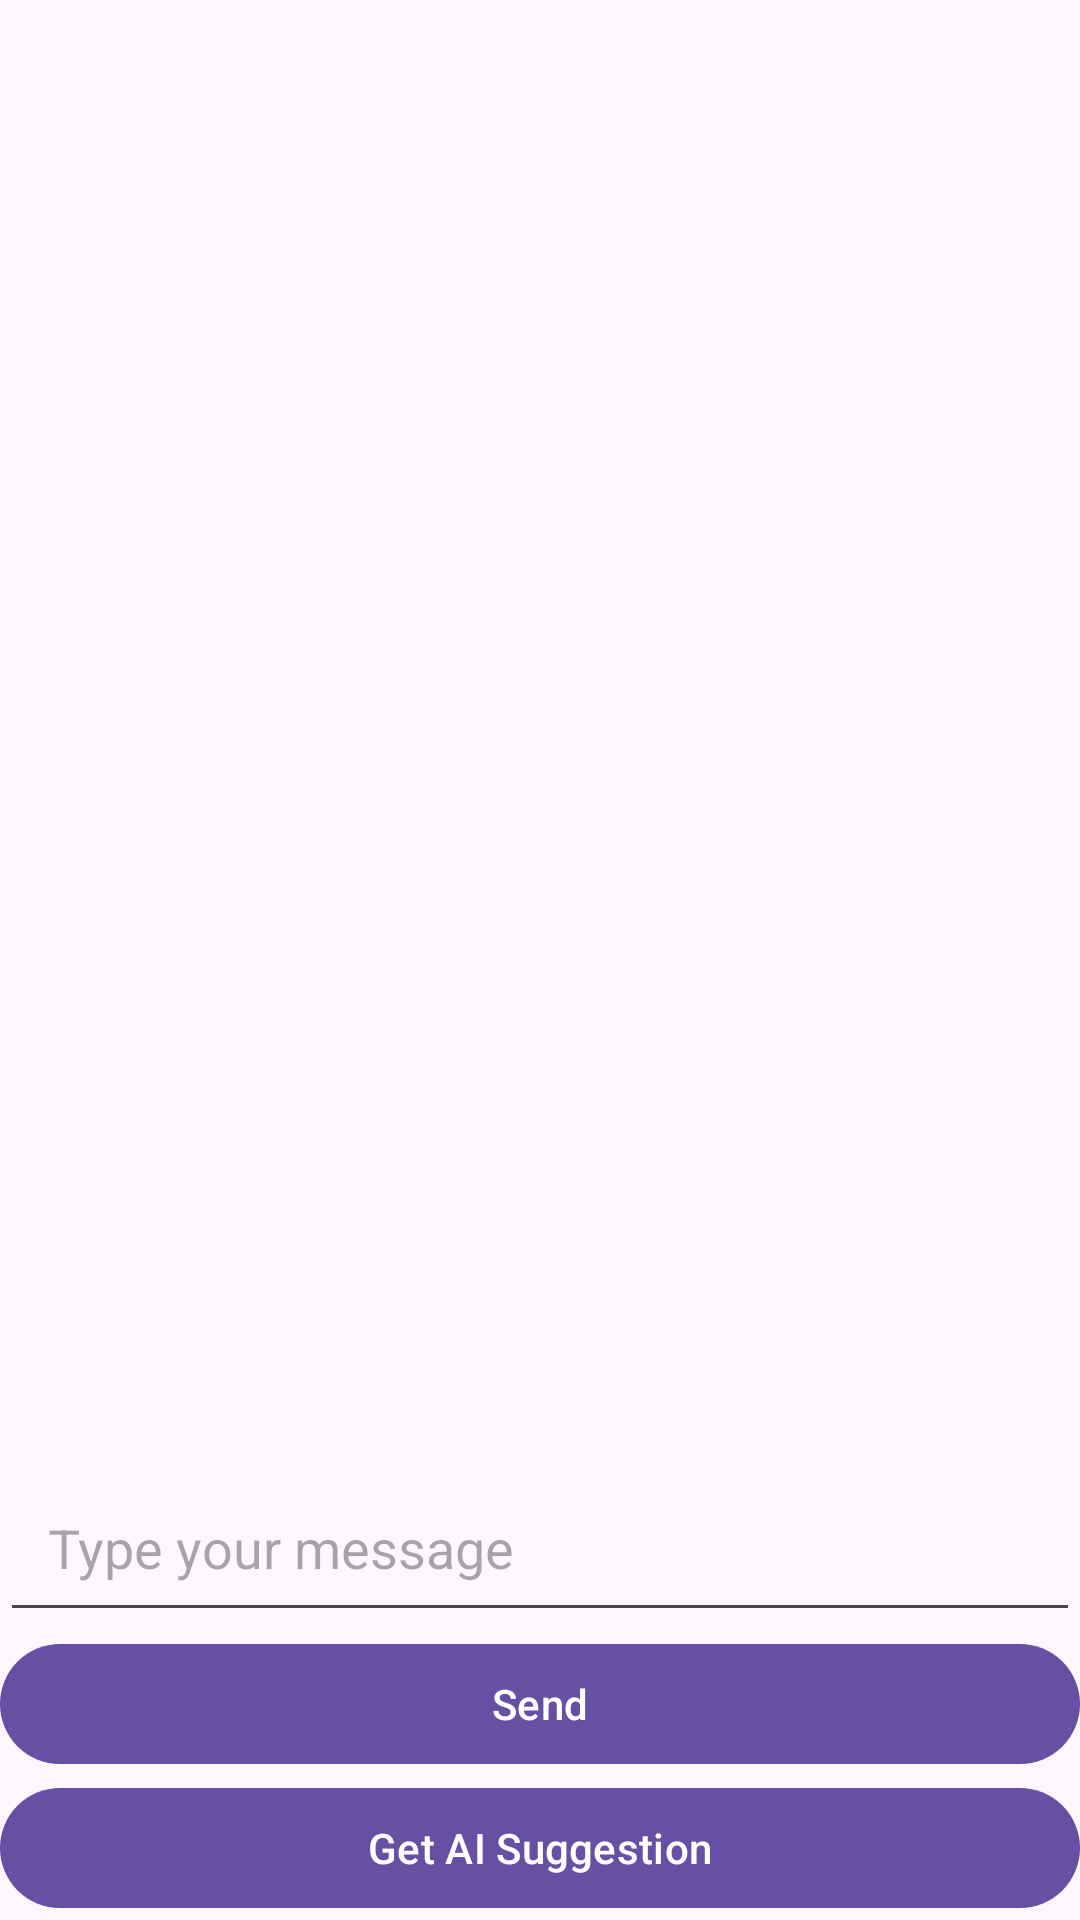

Layout XML and referenced resources for this Android screen:
<!-- AndroidManifest.xml: application theme Theme.FinalProjectMobileApp -->
<!-- res/layout/fragment_gemini_sidebar.xml -->
<LinearLayout xmlns:android="http://schemas.android.com/apk/res/android"
    android:layout_width="match_parent"
    android:layout_height="match_parent"
    android:orientation="vertical">

    
    <ScrollView
        android:layout_width="match_parent"
        android:layout_height="0dp"
        android:layout_weight="1">

        <LinearLayout
            android:layout_width="match_parent"
            android:layout_height="wrap_content"
            android:orientation="vertical">

            <TextView
                android:id="@+id/chatOutput"
                android:layout_width="match_parent"
                android:layout_height="wrap_content"
                android:padding="16dp"
                android:textSize="16sp"
                android:scrollbars="vertical" />
        </LinearLayout>
    </ScrollView>

    
    <EditText
        android:id="@+id/chatInput"
        android:layout_width="match_parent"
        android:layout_height="wrap_content"
        android:hint="Type your message"
        android:padding="16dp" />

    <Button
        android:id="@+id/sendButton"
        android:layout_width="match_parent"
        android:layout_height="wrap_content"
        android:text="Send" />

    <Button
        android:id="@+id/btnGetAISuggestion"
        android:layout_width="match_parent"
        android:layout_height="wrap_content"
        android:text="Get AI Suggestion" />
</LinearLayout>
<!-- resources referenced by this layout -->
<resources>
  <style name="Theme.FinalProjectMobileApp" parent="Base.Theme.FinalProjectMobileApp">
          
      </style>
  <style name="Base.Theme.FinalProjectMobileApp" parent="Theme.Material3.DayNight.NoActionBar">
          
          
  
          
          
          
          
          
      </style>
</resources>
